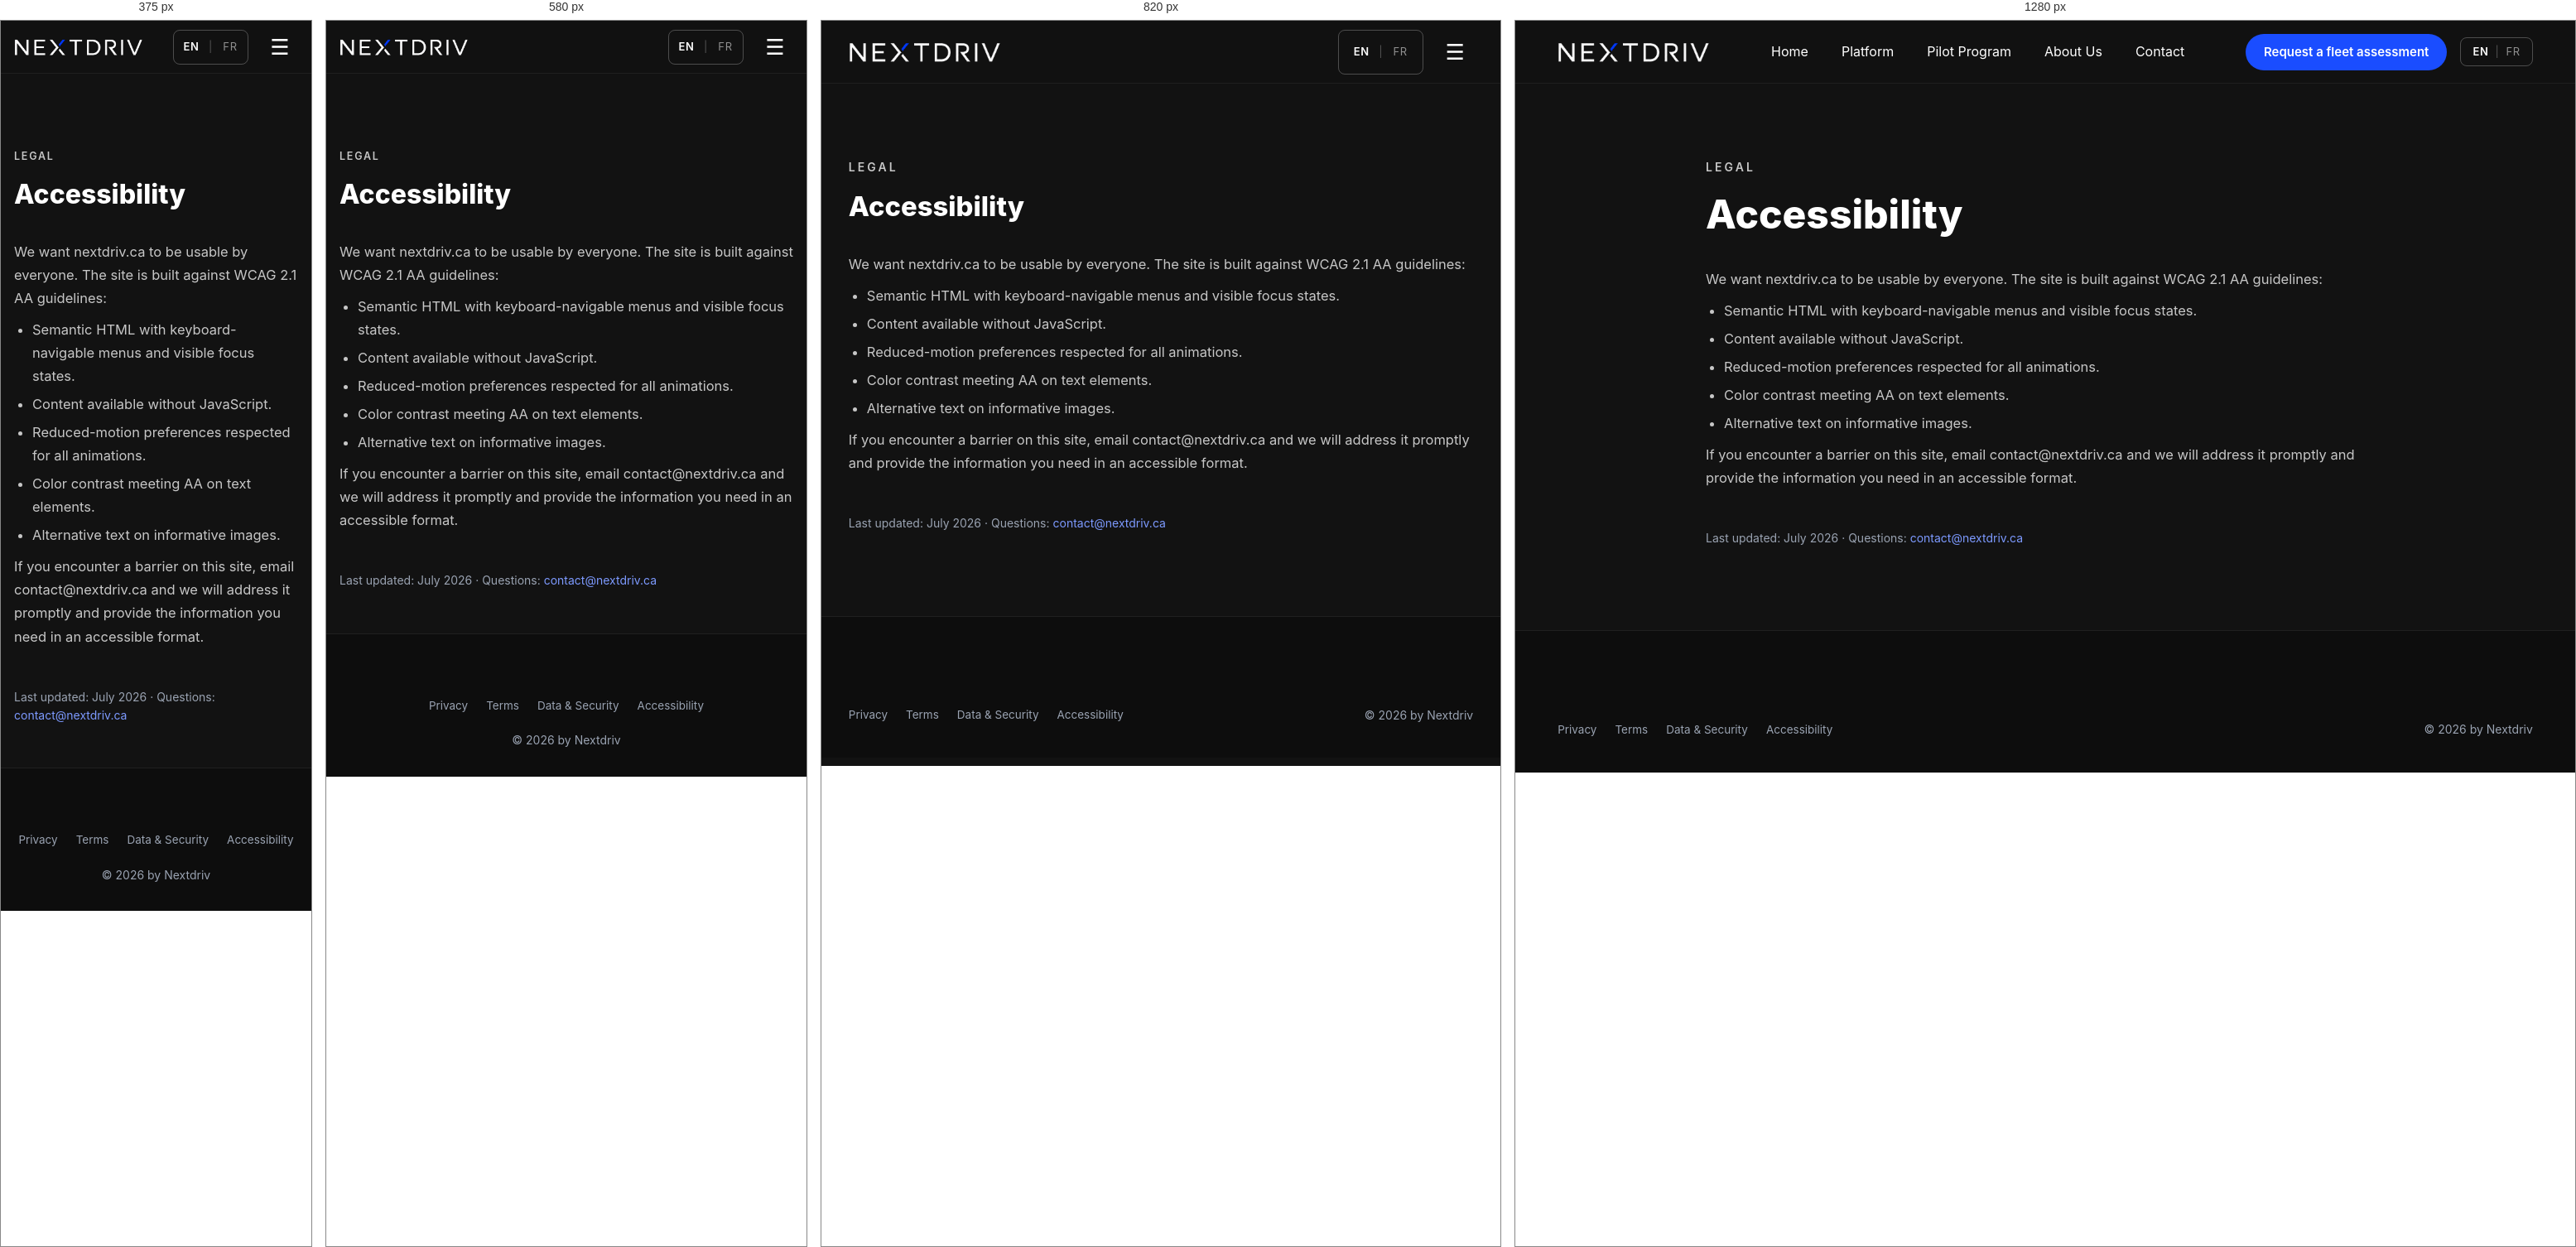
Rendered at 375 px, 580 px, 820 px and 1280 px, left to right.

<!-- file: accessibility.html -->
<!DOCTYPE html>
<html lang="en">
<head>
  <meta charset="UTF-8">
  <meta name="viewport" content="width=device-width, initial-scale=1.0">
  <title>Accessibility | Nextdriv</title>
  <meta name="description" content="Accessibility — Nextdriv">
  <link rel="icon" href="/favicon.ico" sizes="48x48">
  <link rel="icon" type="image/png" sizes="32x32" href="/assets/img/favicon-32.png">
  <link rel="icon" type="image/png" sizes="192x192" href="/assets/img/favicon-192.png">
  <link rel="apple-touch-icon" href="/assets/img/apple-touch-icon.png">
  <link rel="manifest" href="/site.webmanifest">
  <link rel="preconnect" href="https://fonts.googleapis.com">
  <link rel="preconnect" href="https://fonts.gstatic.com" crossorigin>
  <link href="https://fonts.googleapis.com/css2?family=Inter:wght@400;500;600;700;800&display=swap" rel="stylesheet">
  <link rel="stylesheet" href="assets/css/style.css">
  <link rel="canonical" href="https://nextdriv.ca/accessibility">
  <link rel="alternate" hreflang="en" href="https://nextdriv.ca/accessibility">
  <link rel="alternate" hreflang="fr" href="https://nextdriv.ca/fr/accessibility">
</head>
<body>

  <nav class="nav">
    <div class="container nav-inner">
      <a href="/" class="nav-logo"><img src="assets/img/logo-white.png" alt="Nextdriv"></a>
      <ul class="nav-links" id="site-menu">
        <li><a href="/">Home</a></li>
        <li><a href="/solutions">Platform</a></li>
        <li><a href="/pilot">Pilot Program</a></li>
        <li><a href="/about">About Us</a></li>
        <li><a href="/contact">Contact</a></li>
      <li class="nav-cta-mobile"><a href="/contact">Request a fleet assessment</a></li>
      </ul>
      <div style="display:flex;align-items:center;gap:16px;">
        <a href="/contact" class="nav-cta">Request a fleet assessment</a>
        <div class="nav-lang">
          <a href="/accessibility" class="active">EN</a><span>|</span><a href="/fr/accessibility" >FR</a>
        </div>
        <button class="nav-toggle" aria-label="Menu" aria-expanded="false" aria-controls="site-menu">&#9776;</button>
      </div>
    </div>
  </nav>

  <section style="padding-top:calc(var(--nav-h) + 90px);min-height:70vh;">
    <div class="container" style="max-width:820px;">
      <p class="kicker">Legal</p>
      <h1 style="font-size:clamp(32px,4vw,48px);font-weight:800;line-height:1.15;">Accessibility</h1>
      <div style="margin-top:36px;font-size:16.5px;color:var(--text-dim);line-height:1.7;">
        <p style="margin:10px 0;">We want nextdriv.ca to be usable by everyone. The site is built against WCAG 2.1 AA guidelines:</p>
        <ul style="margin:10px 0;padding-left:22px;"><li style="margin:6px 0;">Semantic HTML with keyboard-navigable menus and visible focus states.</li><li style="margin:6px 0;">Content available without JavaScript.</li><li style="margin:6px 0;">Reduced-motion preferences respected for all animations.</li><li style="margin:6px 0;">Color contrast meeting AA on text elements.</li><li style="margin:6px 0;">Alternative text on informative images.</li></ul>
        <p style="margin:10px 0;">If you encounter a barrier on this site, email contact@nextdriv.ca and we will address it promptly and provide the information you need in an accessible format.</p>
      </div>
      <p style="margin-top:48px;font-size:14px;color:#9aa3b2;">Last updated: July 2026 · Questions: <a href="mailto:contact@nextdriv.ca" style="color:#7d9aff;">contact@nextdriv.ca</a></p>
    </div>
  </section>

  <footer>
    <div class="container">
      <div class="footer-bottom" style="margin-top:0;border-top:none;">
        <div class="footer-legal"><a href="/privacy">Privacy</a><a href="/terms">Terms</a><a href="/security">Data &amp; Security</a><a href="/accessibility">Accessibility</a></div>
        <span>&copy; 2026 by Nextdriv</span>
      </div>
    </div>
  </footer>

  <script src="assets/js/main.js"></script>
  <script data-goatcounter="https://nextdriv.goatcounter.com/count" async src="//gc.zgo.at/count.js"></script>
</body>
</html>


/* @media block from style.css */
@media (min-width: 681px) {
  .partner-marquee { mask-image: none; -webkit-mask-image: none; }
  .partner-track {
    width: 100%;
    animation: none;
    justify-content: center;
  }
  .partner-group {
    flex-wrap: wrap;
    justify-content: center;
    gap: 24px clamp(48px, 6.5vw, 92px);
    padding-right: 0;
    width: min(100% - 48px, 1200px);
  }
  .partner-group[aria-hidden="true"] { display: none; }
  .partner-logo { max-width: 240px; max-height: 54px; }
  .partner-logo--engine { max-height: 68px; }
  .partner-logo--v1 { max-height: 60px; }
}

/* @media block from style.css */
@media (max-width: 960px) {
  .hero-grid { grid-template-columns: 1fr; gap: 48px; }
  .shot-stack .shot--front { position: static; width: 82%; margin-top: -30px; }
  .shot-caption { margin-top: 16px; text-align: left; }
  .cs-stats { grid-template-columns: 1fr 1fr; }
}

/* @media block from style.css */
@media (max-width: 1080px) {
  .metrics--4 { grid-template-columns: repeat(2, 1fr); }
}

/* @media block from style.css */
@media (max-width: 960px) {
  .console { padding: 44px 28px; }
  .metrics { grid-template-columns: 1fr; }
}

/* @media block from style.css */
@media (max-width: 960px) {
  .features, .features--3, .cards, .pubs, .team-grid { grid-template-columns: 1fr 1fr; }
  .tiles { grid-template-columns: 1fr 1fr; }
  .split, .contact-grid { grid-template-columns: 1fr; gap: 48px; }
  .footer-grid { grid-template-columns: 1fr 1fr; }
  .stats-grid { grid-template-columns: 1fr; gap: 40px; }
  .panel { padding: 56px 36px; }
}

/* @media block from style.css */
@media (max-width: 1080px) {
  .nav-cta { display: none; }
  .nav-links .nav-cta-mobile { display: block; padding: 18px 6% 8px; }
  .nav-links .nav-cta-mobile a {
    display: flex;
    align-items: center;
    justify-content: center;
    min-height: 48px;
    background: var(--accent);
    color: #fff;
    font-weight: 600;
    border-radius: 999px;
  }
  .nav-links {
    position: fixed;
    top: var(--nav-h);
    left: 0;
    right: 0;
    height: calc(100vh - var(--nav-h));
    height: calc(100dvh - var(--nav-h));
    overflow-y: auto;
    overscroll-behavior: contain;
    background: #0e0e10;
    flex-direction: column;
    gap: 0;
    padding: 12px 0 32px;
    display: none;
    z-index: 99;
  }
  .nav-links.open { display: flex; }
  .nav-links li { padding: 0 6%; }
  .nav-links li a { display: flex; align-items: center; min-height: 48px; font-size: 17px; }
  .nav-links .nav-cta-mobile a { font-size: 16px; }
  .nav-toggle {
    display: grid;
    place-items: center;
    width: 44px;
    height: 44px;
  }
  .nav-lang a {
    min-width: 34px;
    min-height: 40px;
    display: grid;
    place-items: center;
  }
  body.menu-open { overflow: hidden; }
}

/* @media block from style.css */
@media (max-width: 680px) {
  :root { --nav-h: 64px; }
  .container { width: min(100% - 32px, 1200px); }
  .nav-logo img { height: 22px; }
  .nav-lang { padding: 0 4px; }

  /* hero: one button, no trust line */
  .hero { min-height: auto; padding: calc(var(--nav-h) + 38px) 0 42px; }
  .hero h1 { max-width: 340px; font-size: clamp(34px, 10vw, 40px); line-height: 1.03; margin-bottom: 20px; }
  .hero p { max-width: 360px; font-size: 16px; line-height: 1.5; }
  .hero .btn { width: 100%; min-height: 52px; justify-content: space-between; }
  .hero-trust, .hero .btn--dark { display: none; }

  section { padding: 52px 0; }
  .section-title { font-size: 28px; overflow-wrap: break-word; }
  .section-sub { font-size: 16px; }
  .kicker { font-size: 12.5px; letter-spacing: 0.14em; }

  .home-video { padding: 32px 0 40px; }
  .home-video .demo-wrap { border-radius: 14px; }

  .partner-strip { padding: 26px 0; }
  .partner-heading { margin-bottom: 18px; }
  .partner-logo { max-width: 135px; max-height: 30px; }
  .partner-logo--engine { max-height: 40px; }
  .partner-logo--v1 { max-height: 36px; }

  /* modules: tabs replace the two big cards */
  .mod-mobile { display: block; }
  .sec-modules .features,
  .sec-modules .section-sub,
  .sec-modules .container > div:last-child:not(.mod-mobile) { display: none; }

  /* metrics: light swipe cards, no console chrome */
  .console { padding: 0; border: none; background: none; box-shadow: none; overflow: visible; }
  .console::before { display: none; }
  .console-badge { display: none; }
  .metric-spark { display: none; }
  .src-tag { display: none; }
  .metrics {
    display: flex;
    overflow-x: auto;
    scroll-snap-type: x mandatory;
    gap: 14px;
    margin-top: 28px;
    padding: 2px 2px 10px;
    -webkit-overflow-scrolling: touch;
  }
  .metric { min-width: 78%; scroll-snap-align: start; }
  .metric-label { flex-wrap: wrap; row-gap: 2px; }
  .metric-number { font-size: 40px; }
  .console-head { gap: 10px; }
  .console-src { border-top: none; padding-top: 6px; margin-top: 12px; }
  .console-src span { display: none; }

  /* homepage trimming */
  .sec-about, .sec-why, .sec-who, body.home .cta { display: none; }

  /* pilot merged with CTA */
  .sec-pilot .split-img { display: none; }
  .pilot-mobile-cta { display: block; margin-top: 14px; }
  .pilot-mobile-cta .btn { width: 100%; min-height: 52px; justify-content: space-between; }

  /* compact footer */
  footer { padding: 48px 0 32px; }
  .footer-grid { grid-template-columns: 1fr; gap: 28px; }
  .footer-grid > div:nth-child(1),
  .footer-grid > div:nth-child(2) { display: none; }
  .footer-grid > div:nth-child(4) p:nth-of-type(2) { display: none; }
  .footer-bottom { margin-top: 36px; flex-direction: column; text-align: center; }
  .footer-legal { justify-content: center; }

  .features { margin-top: 36px; gap: 32px; }
  .features, .features--3, .cards, .pubs, .team-grid, .tiles { grid-template-columns: 1fr; }
  .field-row { grid-template-columns: 1fr; }
  .panel { padding: 40px 22px; }
  .cta .panel { padding: 56px 28px; }
  .split > .split-img { order: 2; }
  .split-img img { height: 230px; }
  .stat-src { flex-direction: column; gap: 10px; }
  .btn { font-size: 15px; padding: 9px 10px 9px 20px; }
  .btn .btn-arrow { width: 34px; height: 34px; }
  .metrics--4 { display: flex; overflow-x: auto; scroll-snap-type: x mandatory; gap: 14px; }

  /* ---- inner-page heroes: compact, no photo ---- */
  .hero--short { min-height: auto; padding: calc(var(--nav-h) + 38px) 0 40px; }
  .hero--short .hero-bg { display: none; }
  .hero--short {
    background:
      linear-gradient(rgba(95, 131, 255, 0.045) 1px, transparent 1px),
      linear-gradient(90deg, rgba(95, 131, 255, 0.045) 1px, transparent 1px),
      var(--bg);
    background-size: 44px 44px, 44px 44px, auto;
  }

  /* ---- Platform: laptop first, flat, user-controlled; Arcade hidden ---- */
  .platform-page .sec-arcade { display: none; }
  .laptop { width: 100%; margin-top: 24px; perspective: none; }
  .laptop::before { inset: -4%; }
  .laptop-screen {
    border-width: 6px;
    border-bottom-width: 10px;
    border-radius: 10px 10px 0 0;
    transform: none !important;
  }
  .laptop-base { width: 104%; margin-left: -2%; height: 9px; border-radius: 2px 2px 8px 8px; }
  .slide-dots {
    justify-content: flex-start;
    overflow-x: auto;
    padding: 2px;
    gap: 8px;
  }
  .slide-dots button {
    width: auto;
    height: auto;
    min-height: 40px;
    padding: 6px 16px;
    border-radius: 999px;
    border: 1px solid rgba(255, 255, 255, 0.22);
    background: none;
    color: var(--text-dim);
    font-size: 13.5px;
    font-weight: 600;
    font-family: var(--font);
    white-space: nowrap;
    box-sizing: border-box;
    background-clip: border-box;
  }
  .slide-dots button.active { background: var(--accent); border-color: var(--accent); color: #fff; transform: none; }
  .platform-page .faq details:nth-of-type(n+4) { display: none; }
  .platform-page .sec-laptop .section-sub { display: none; }

  /* ---- Pilot: toggle, timeline, compact checklist, single CTA note ---- */
  .pilot-page .track-mobile { display: block; margin-top: 30px; }
  .pilot-page .sec-tracks .features { display: none; }
  .pilot-page .panel .features { gap: 0; margin-top: 28px; }
  .pilot-page .panel .feature {
    border-top: none;
    border-left: 2px solid var(--accent);
    padding: 0 0 22px 18px;
    position: relative;
  }
  .pilot-page .panel .feature .icon-chip { display: none; }
  .pilot-page .panel .feature h3 { font-size: 17px; margin-bottom: 4px; }
  .pilot-page .panel .feature p { font-size: 14.5px; }
  .pilot-page .panel .feature .feature-num { font-size: 12px; margin-bottom: 6px; }
  .pilot-page .check-mobile { display: block; margin-top: 28px; }
  .pilot-page .sec-checklist .tiles { display: none; }
  .pilot-page .cta-note { display: block; margin-top: 16px; }

  /* ---- About: compact team rows, no case study, light publications ---- */
  .about-page .sec-mission { display: none; }
  .about-page .sec-case { display: none; }
  .team-grid { gap: 20px; margin-top: 28px; }
  .team-grid:not(.team-grid--compact) .member {
    display: grid;
    grid-template-columns: 88px 1fr;
    column-gap: 16px;
    align-items: center;
  }
  .team-grid:not(.team-grid--compact) .member img { width: 88px; height: 88px; border-radius: 12px; grid-row: span 2; }
  .team-grid:not(.team-grid--compact) .member .role { margin-top: 0; font-size: 11.5px; }
  .team-grid:not(.team-grid--compact) .member h3 { margin-top: 0; font-size: 18px; }
  .team-grid:not(.team-grid--compact) .member p:not(.role) { grid-column: 1 / -1; margin-top: 10px; font-size: 14px; }
  .team-grid:not(.team-grid--compact) .member .li-link { grid-column: 2; margin-top: 0; }
  .team-grid--compact { gap: 18px; }
  .team-grid--compact .member {
    display: grid;
    grid-template-columns: 76px 1fr;
    gap: 4px 16px;
    align-items: center;
  }
  .team-grid--compact .member img { width: 76px; height: 76px; border-radius: 12px; grid-row: span 3; }
  .team-grid--compact .member .role { margin-top: 0; font-size: 11.5px; }
  .team-grid--compact .member h3 { margin-top: 0; font-size: 17px; }
  .team-grid--compact .member p:not(.role) { display: none; }
  .team-grid--compact .member .li-link { margin-top: 0; font-size: 13.5px; }
  .pub img { display: none; }
  .pub .pub-desc { display: none; }
  .pub { padding: 18px; }
  .pub h3 { font-size: 15px; }

  /* ---- Contact: tighter opening, full-width submit ---- */
  .contact-page > section:first-of-type { padding-top: calc(var(--nav-h) + 40px) !important; }
  .contact-grid { gap: 34px; }
  .contact-meta { margin-top: 20px; }
  .contact-meta p:not(:first-child) { display: none; }
  .contact-page form .btn { width: 100%; justify-content: space-between; min-height: 52px; }
}

/* @media block from style.css */
@media (max-width: 480px) {
  .newsletter-form { flex-direction: column; }
  .newsletter-form button { width: 100%; min-height: 48px; }
}